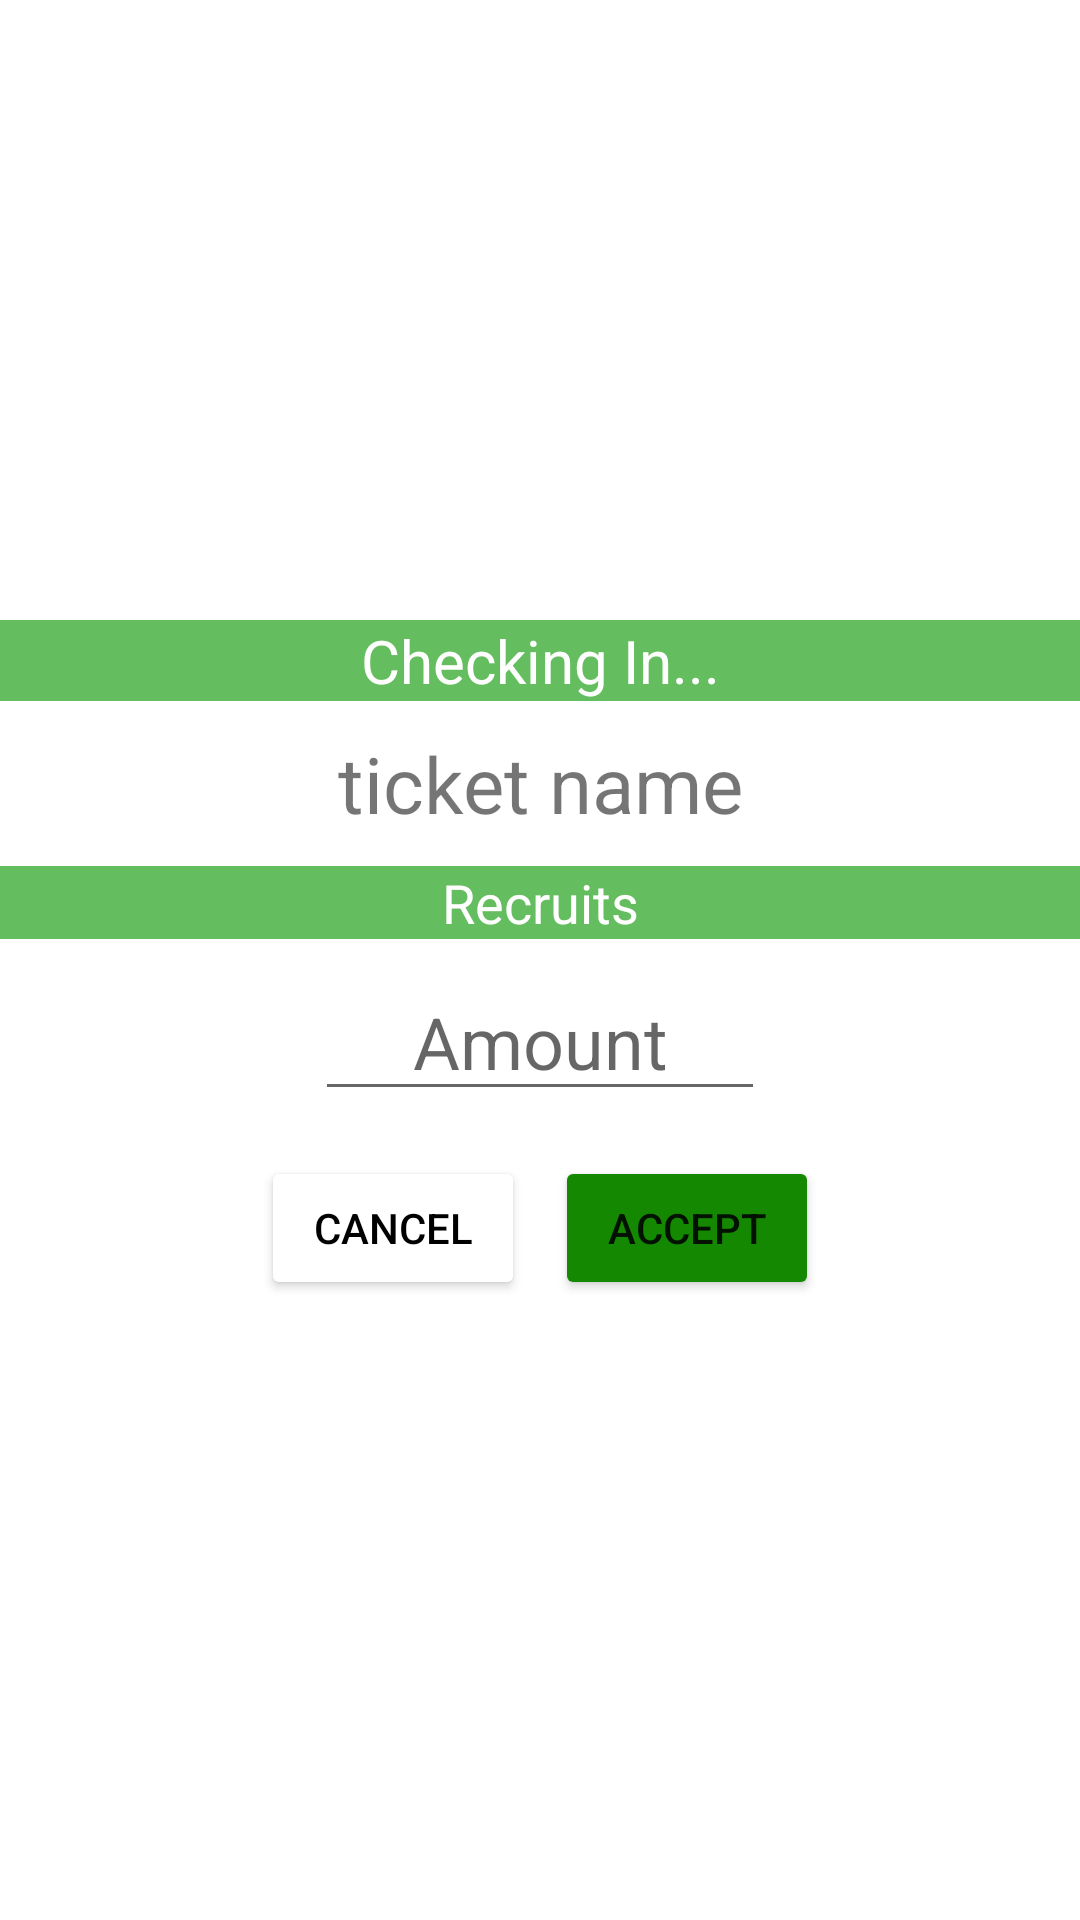

Here is an Android app screen rendered from its layout file. Give the layout XML and the strings, colors and styles it references.
<!-- AndroidManifest.xml: application theme Theme.HeroAdmin -->
<!-- res/layout/checkin_popup.xml -->
<?xml version="1.0" encoding="utf-8"?>
<LinearLayout xmlns:android="http://schemas.android.com/apk/res/android"
    xmlns:app="http://schemas.android.com/apk/res-auto"
    android:layout_width="wrap_content"
    android:layout_height="wrap_content"
    android:gravity="center"
    android:orientation="vertical">

    <TextView
        android:id="@+id/textView"
        android:layout_width="match_parent"
        android:layout_height="wrap_content"
        android:background="@color/background_green_medium"
        android:text="Checking In..."
        android:textAlignment="center"
        android:textColor="#FFFFFF"
        android:textSize="20sp" />

    <TextView
        android:id="@+id/checkInPopupNameText"
        android:layout_width="match_parent"
        android:layout_height="wrap_content"
        android:layout_marginTop="10dp"
        android:layout_marginBottom="10dp"
        android:text="ticket name"
        android:textAlignment="center"
        android:textSize="26sp" />

    <TextView
        android:id="@+id/textView8"
        android:layout_width="match_parent"
        android:layout_height="wrap_content"
        android:layout_marginBottom="8dp"
        android:background="@color/background_green_medium"
        android:text="Recruits"
        android:textSize="18dp"
        android:textAlignment="center"
        android:textColor="#FFFFFF" />

    <EditText
        android:id="@+id/cp_recruitsAmount"
        android:layout_width="150dp"
        android:layout_height="wrap_content"
        android:hint="Amount"
        android:inputType="number"
        android:textAlignment="center"
        android:textSize="24sp"/>

    <TextView
        android:id="@+id/checkInKlippkortTitle"
        android:layout_width="match_parent"
        android:layout_height="wrap_content"
        android:background="@color/background_green_medium"
        android:text="Betalat med Klippkort"
        android:textAlignment="center"
        android:textColor="#FFFFFF"
        android:textSize="18dp"
        android:visibility="gone"
        android:layout_marginTop="10dp"/>

    <CheckBox
        android:id="@+id/checkInKlippkortCheck"
        android:layout_width="match_parent"
        android:layout_height="wrap_content"
        android:text="Klippt klippkort"
        android:background="@color/background_green_light"
        android:textSize="16dp"
        android:textStyle="bold"
        android:visibility="gone"
        />

    <LinearLayout
        android:layout_width="wrap_content"
        android:layout_height="wrap_content"
        android:layout_marginLeft="5dp"
        android:layout_marginTop="15dp"
        android:layout_marginRight="5dp"
        android:orientation="horizontal">

        <Button
            android:id="@+id/checkinCancelButton"
            android:layout_width="0dp"
            android:layout_height="wrap_content"
            android:layout_gravity="bottom"
            android:layout_marginRight="10dp"
            android:layout_weight="1"
            android:backgroundTint="#FFFFFF"
            android:text="Cancel"
            android:textColor="#000000"
            app:strokeColor="#000000"
            app:strokeWidth="2dp" />

        <Button
            android:id="@+id/checkinAcceptButton"
            android:layout_width="0dp"
            android:layout_height="wrap_content"
            android:layout_gravity="bottom"
            android:layout_weight="1"
            android:backgroundTint="@color/buttonGreen"
            android:text="Accept" />
    </LinearLayout>


</LinearLayout>
<!-- resources referenced by this layout -->
<resources>
  <color name="background_green_light">#9DE498</color>
  <color name="background_green_medium">#64BD5E</color>
  <color name="buttonGreen">#148800</color>
  <style name="Theme.HeroAdmin" parent="Theme.MaterialComponents.DayNight.DarkActionBar">
          
          <item name="colorPrimary">@color/buttonGreen</item>
          <item name="colorPrimaryVariant">@color/purple_700</item>
          <item name="colorOnPrimary">@color/white</item>
          
          <item name="colorSecondary">@color/teal_200</item>
          <item name="colorSecondaryVariant">@color/teal_700</item>
          <item name="colorOnSecondary">@color/black</item>
          
          <item name="android:statusBarColor" tools:targetApi="l">?attr/colorPrimary</item>
          
      </style>
  <color name="purple_700">#FF3700B3</color>
  <color name="white">#FFFFFF</color>
  <color name="teal_200">#FF03DAC5</color>
  <color name="teal_700">#FF018786</color>
  <color name="black">#FF000000</color>
</resources>
